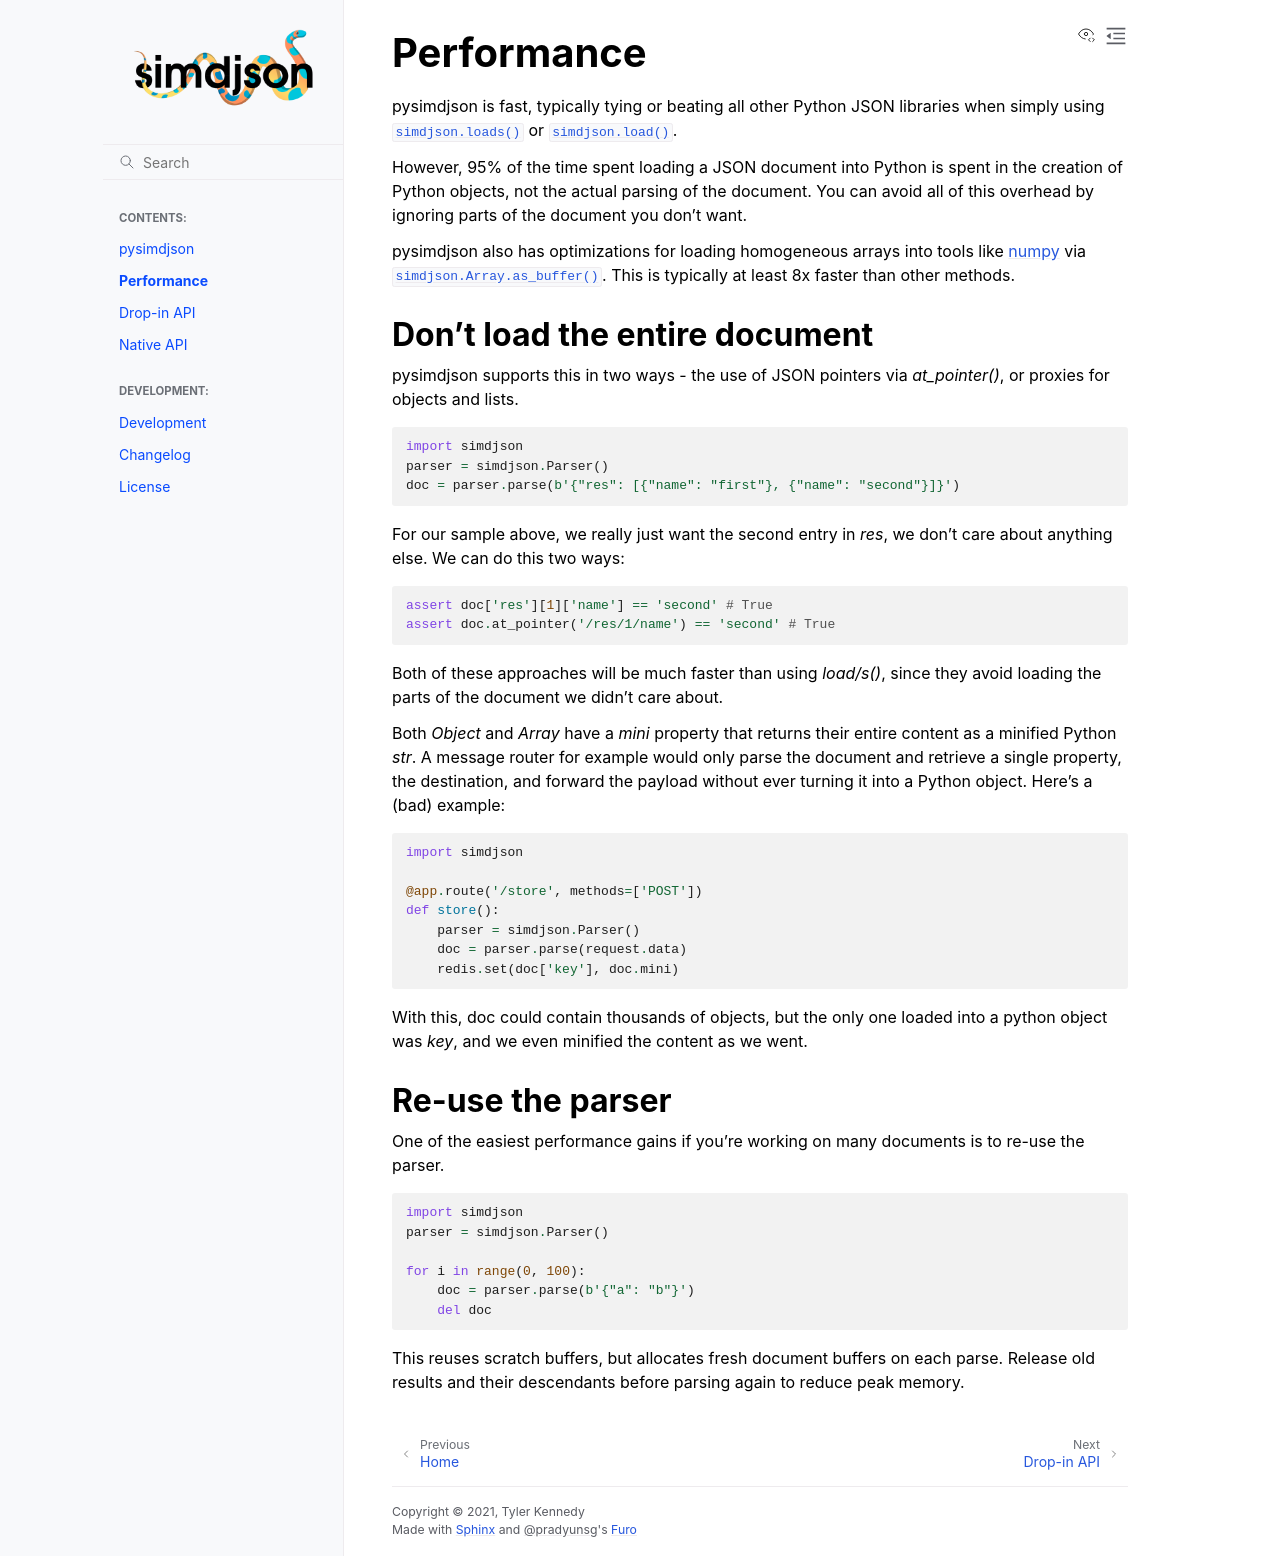

repository: TkTech/pysimdjson · page: performance.html · generator: sphinx

Performance
===========

pysimdjson is fast, typically tying or beating all other Python JSON libraries
when simply using :func:`simdjson.loads()` or :func:`simdjson.load()`.

However, 95% of the time spent loading a JSON document into Python is spent in
the creation of Python objects, not the actual parsing of the document. You can
avoid all of this overhead by ignoring parts of the document you don't want.

pysimdjson also has optimizations for loading homogeneous arrays into tools
like `numpy`_ via :func:`simdjson.Array.as_buffer()`. This is typically at
least 8x faster than other methods.

Don't load the entire document
------------------------------

pysimdjson supports this in two ways - the use of JSON pointers via
`at_pointer()`, or proxies for objects and lists.

.. code:: python

    import simdjson
    parser = simdjson.Parser()
    doc = parser.parse(b'{"res": [{"name": "first"}, {"name": "second"}]}')

For our sample above, we really just want the second entry in `res`, we
don't care about anything else. We can do this two ways:

.. code:: python

    assert doc['res'][1]['name'] == 'second' # True
    assert doc.at_pointer('/res/1/name') == 'second' # True

Both of these approaches will be much faster than using `load/s()`, since
they avoid loading the parts of the document we didn't care about.

Both `Object` and `Array` have a `mini` property that returns their entire
content as a minified Python `str`. A message router for example would only
parse the document and retrieve a single property, the destination, and forward
the payload without ever turning it into a Python object. Here's a (bad)
example:

.. code:: python

    import simdjson

    @app.route('/store', methods=['POST'])
    def store():
        parser = simdjson.Parser()
        doc = parser.parse(request.data)
        redis.set(doc['key'], doc.mini)

With this, doc could contain thousands of objects, but the only one loaded
into a python object was `key`, and we even minified the content as we went.

Re-use the parser
-----------------

One of the easiest performance gains if you're working on many documents is
to re-use the parser.

.. code:: python

    import simdjson
    parser = simdjson.Parser()

    for i in range(0, 100):
        doc = parser.parse(b'{"a": "b"}')
        del doc

This reuses scratch buffers, but allocates fresh document buffers on each parse.
Release old results and their descendants before parsing again to reduce peak
memory.

.. _numpy: https://numpy.org/
